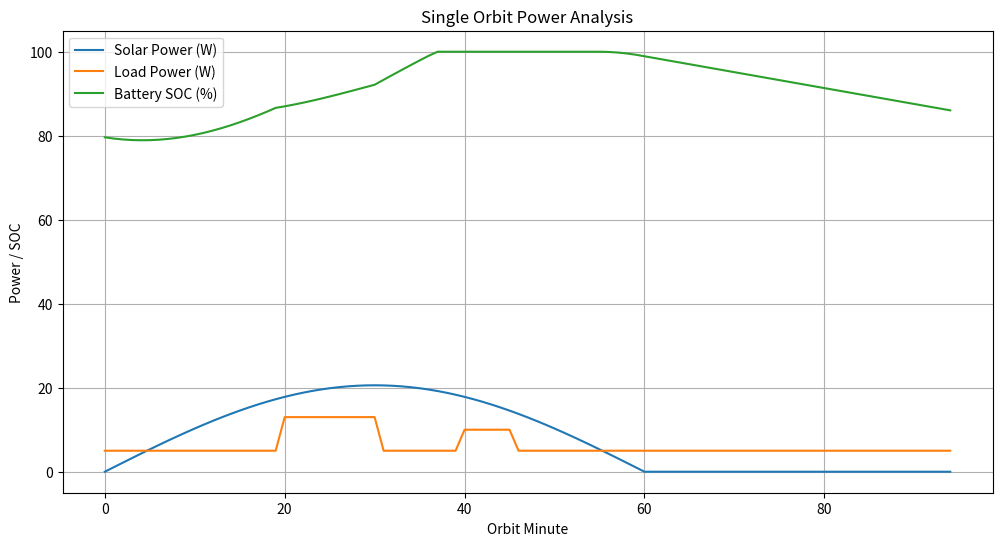
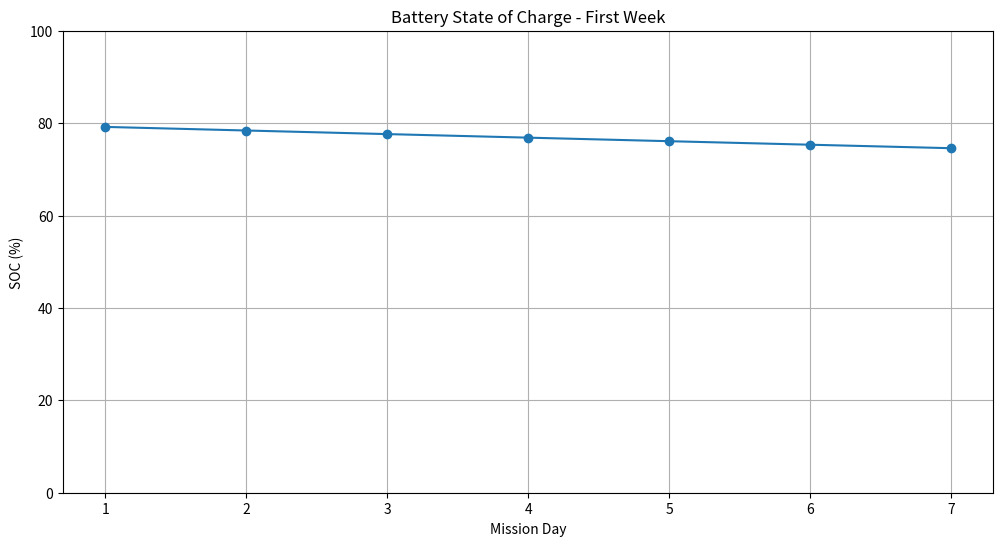
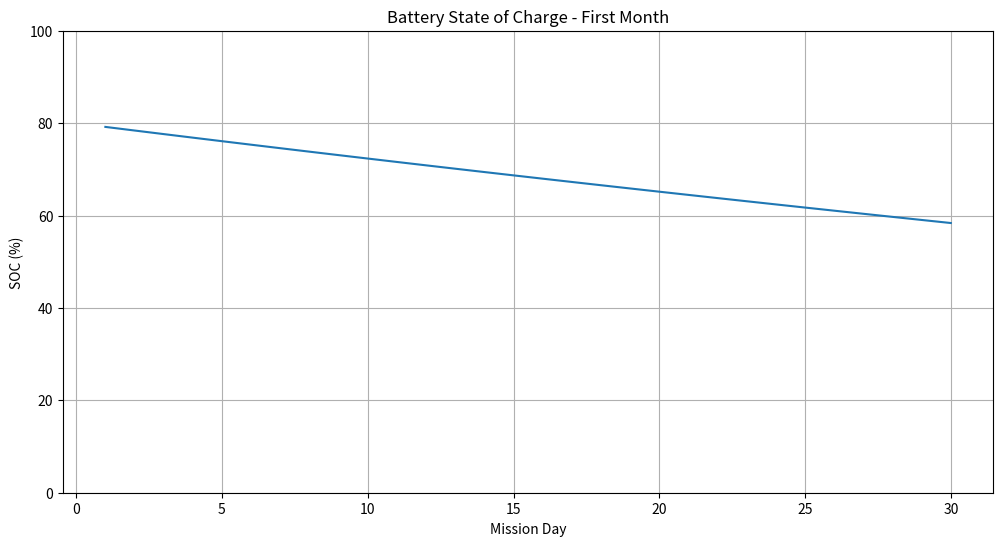
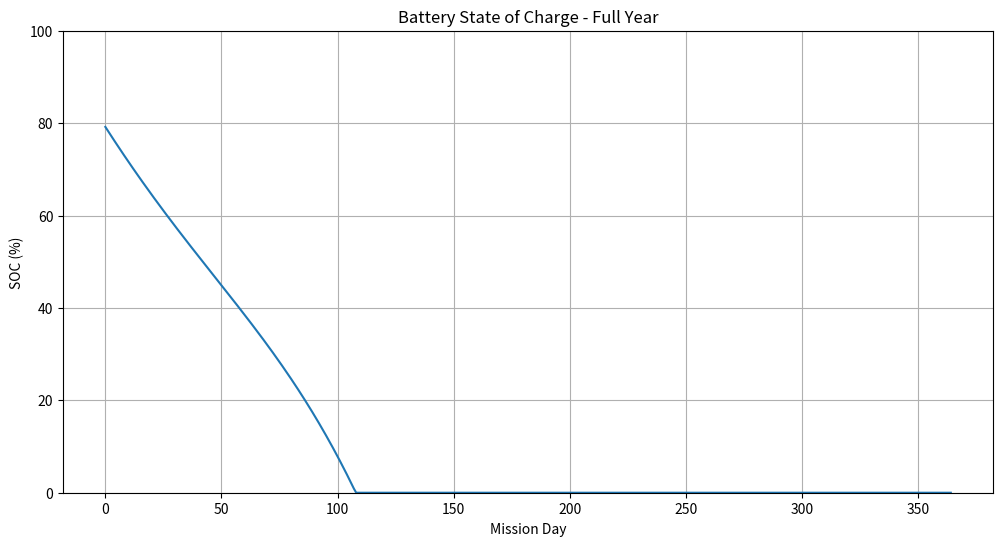

Source code (Python) for these figures, in order:
import numpy as np
import matplotlib.pyplot as plt

# =====================================================
# CUBESAT POWER SYSTEM MODEL
# =====================================================

# -----------------------------------------------------
# MISSION PARAMETERS
# -----------------------------------------------------

MISSION_DAYS = 365

ORBIT_PERIOD_MIN = 95
SUNLIGHT_MIN = 60
ECLIPSE_MIN = 35
ORBITS_PER_DAY = 15

# -----------------------------------------------------
# SOLAR ARRAY
# -----------------------------------------------------

SOLAR_FLUX = 1361          # W/m²

SOLAR_AREA = 0.06          # m²

CELL_EFFICIENCY = 0.28

SYSTEM_EFFICIENCY = 0.90

SOLAR_EOL_LOSS = 0.20      # 20% degradation over mission

P_SOLAR_MAX = (
    SOLAR_FLUX
    * SOLAR_AREA
    * CELL_EFFICIENCY
    * SYSTEM_EFFICIENCY
)

# -----------------------------------------------------
# BATTERY
# -----------------------------------------------------

BATTERY_CAPACITY = 22.0    # Wh

BATTERY_EOL_LOSS = 0.15

INITIAL_SOC_PERCENT = 80

# -----------------------------------------------------
# SUBSYSTEMS
# -----------------------------------------------------

# GomSpace NanoMind OBC
OBC_POWER = 1.5

# Blue Canyon XACT ADCS
ADCS_POWER = 3.0

# ISISPACE TRXVU Radio
RADIO_IDLE = 0.5
RADIO_TX = 8.0

# Imaging Payload
PAYLOAD_POWER = 5.0

# =====================================================
# ORBIT SIMULATION
# =====================================================

battery_wh = (
    BATTERY_CAPACITY
    * INITIAL_SOC_PERCENT
    / 100
)

orbit_minutes = np.arange(ORBIT_PERIOD_MIN)

orbit_soc = []
orbit_solar = []
orbit_load = []

for minute in orbit_minutes:

    # -------------------------------
    # SOLAR GENERATION
    # -------------------------------

    if minute < SUNLIGHT_MIN:

        sun_factor = np.sin(
            np.pi * minute / SUNLIGHT_MIN
        )

        solar_power = (
            P_SOLAR_MAX
            * sun_factor
        )

    else:

        solar_power = 0

    # -------------------------------
    # LOADS
    # -------------------------------

    load_power = (
        OBC_POWER
        + ADCS_POWER
        + RADIO_IDLE
    )

    # Downlink Pass

    if 20 <= minute <= 30:
        load_power += RADIO_TX

    # Imaging Pass

    if 40 <= minute <= 45:
        load_power += PAYLOAD_POWER

    # -------------------------------
    # BATTERY UPDATE
    # -------------------------------

    battery_wh += (
        solar_power
        - load_power
    ) / 60

    battery_wh = max(
        0,
        min(
            BATTERY_CAPACITY,
            battery_wh
        )
    )

    soc_percent = (
        battery_wh
        / BATTERY_CAPACITY
        * 100
    )

    orbit_soc.append(soc_percent)
    orbit_solar.append(solar_power)
    orbit_load.append(load_power)

# =====================================================
# YEAR SIMULATION
# =====================================================

battery_wh = (
    BATTERY_CAPACITY
    * INITIAL_SOC_PERCENT
    / 100
)

soc_year = []

mission_failed = False
failure_day = None

for day in range(MISSION_DAYS):

    # Solar degradation

    solar_degradation = (
        1
        - SOLAR_EOL_LOSS
        * (day / MISSION_DAYS)
    )

    # Battery degradation

    battery_capacity_today = (
        BATTERY_CAPACITY
        * (
            1
            - BATTERY_EOL_LOSS
            * (day / MISSION_DAYS)
        )
    )

    # Seasonal variation

    seasonal_factor = (
        0.95
        + 0.05
        * np.sin(
            2
            * np.pi
            * day
            / 365
        )
    )

    avg_solar_power = (
        12
        * solar_degradation
        * seasonal_factor
    )

    energy_generated = (
        avg_solar_power
        * (SUNLIGHT_MIN / 60)
        * ORBITS_PER_DAY
    )

    avg_load = 7.5

    energy_consumed = (
        avg_load
        * 24
    )

    net_energy = (
        energy_generated
        - energy_consumed
    )

    battery_wh += net_energy / 50

    if (
        battery_wh <= 0
        and not mission_failed
    ):
        mission_failed = True
        failure_day = day

    battery_wh = max(
        0,
        min(
            battery_capacity_today,
            battery_wh
        )
    )

    soc_percent = (
        battery_wh
        / battery_capacity_today
        * 100
    )

    soc_year.append(soc_percent)

# =====================================================
# RESULTS
# =====================================================

print("\n================================")
print("CUBESAT MISSION RESULTS")
print("================================")

print(
    f"Solar Array Peak Power: {P_SOLAR_MAX:.2f} W"
)

print(
    f"Initial SOC: {soc_year[0]:.1f}%"
)

print(
    f"Final SOC: {soc_year[-1]:.1f}%"
)

print(
    f"Minimum SOC: {min(soc_year):.1f}%"
)

if mission_failed:

    mission_percent = (
        failure_day
        / MISSION_DAYS
        * 100
    )

    print(
        f"\n❌ Mission Failed on Day {failure_day}"
    )

    print(
        f"Mission Life Achieved: "
        f"{mission_percent:.1f}%"
    )

else:

    print(
        "\n✅ Mission Survived Full Year"
    )

# =====================================================
# PLOT 1
# SINGLE ORBIT
# =====================================================

plt.figure(figsize=(12,6))

plt.plot(
    orbit_minutes,
    orbit_solar,
    label="Solar Power (W)"
)

plt.plot(
    orbit_minutes,
    orbit_load,
    label="Load Power (W)"
)

plt.plot(
    orbit_minutes,
    orbit_soc,
    label="Battery SOC (%)"
)

plt.title(
    "Single Orbit Power Analysis"
)

plt.xlabel(
    "Orbit Minute"
)

plt.ylabel(
    "Power / SOC"
)

plt.grid(True)

plt.legend()

plt.show()

# =====================================================
# PLOT 2
# FIRST WEEK
# =====================================================

plt.figure(figsize=(12,6))

plt.plot(
    np.arange(1,8),
    soc_year[:7],
    marker="o"
)

plt.title(
    "Battery State of Charge - First Week"
)

plt.xlabel(
    "Mission Day"
)

plt.ylabel(
    "SOC (%)"
)

plt.ylim(0,100)

plt.grid(True)

plt.show()

# =====================================================
# PLOT 3
# FIRST MONTH
# =====================================================

plt.figure(figsize=(12,6))

plt.plot(
    np.arange(1,31),
    soc_year[:30]
)

plt.title(
    "Battery State of Charge - First Month"
)

plt.xlabel(
    "Mission Day"
)

plt.ylabel(
    "SOC (%)"
)

plt.ylim(0,100)

plt.grid(True)

plt.show()

# =====================================================
# PLOT 4
# FULL YEAR
# =====================================================

plt.figure(figsize=(12,6))

plt.plot(
    np.arange(MISSION_DAYS),
    soc_year
)

plt.title(
    "Battery State of Charge - Full Year"
)

plt.xlabel(
    "Mission Day"
)

plt.ylabel(
    "SOC (%)"
)

plt.ylim(0,100)

plt.grid(True)

plt.show()
